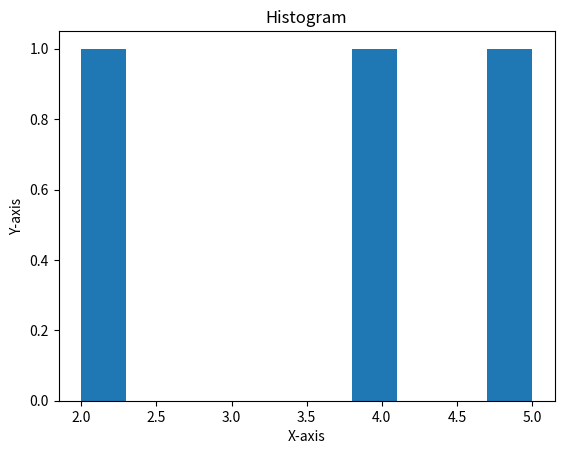

Reproduce this figure in Python.
import pandas as pd
import numpy as np
import matplotlib.pyplot as plt


a = np.array([2, 4, 5])
plt.hist(a)
plt.xlabel('X-axis')
plt.ylabel('Y-axis')
plt.title('Histogram')
plt.show()